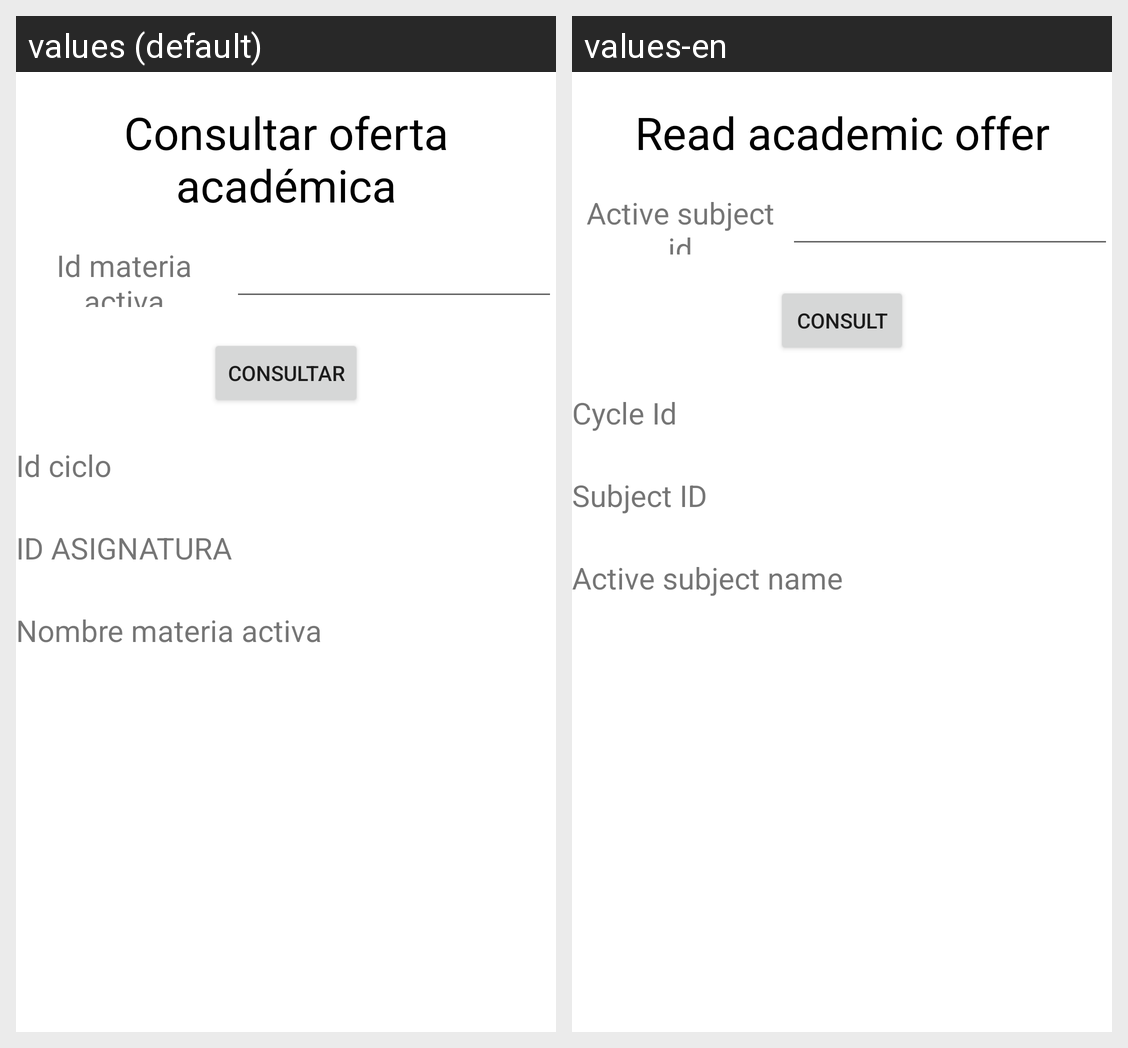

This grid shows one Android layout under two languages. Give, for every string resource on the screen, its name, the default text and each shown locale's text.
Android screen res/layout/activity_consultar_oferta_academica.xml rendered under 2 locales, left to right: values (default), values-en. Device: Nexus 5 (rendered at 1080×1920; each locale shown at half size, 540×960, under a caption strip naming it); theme Theme.App_proyecto01.
Strings drawn on this screen, with the default value and each locale's value (text and hints the layout hard-codes, and strings that could not be matched under every locale, appear in the picture but are not listed):

consultarOfertaAcademica
  values: Consultar oferta académica
  values-en: Read academic offer

idMateriaActiva
  values: Id materia activa
  values-en: Active subject id

consultar
  values: Consultar
  values-en: Consult

idCiclo
  values: Id ciclo
  values-en: Cycle Id

idAsignatura
  values: ID ASIGNATURA
  values-en: Subject ID

nombreMateriaActiva
  values: Nombre materia activa
  values-en: Active subject name
